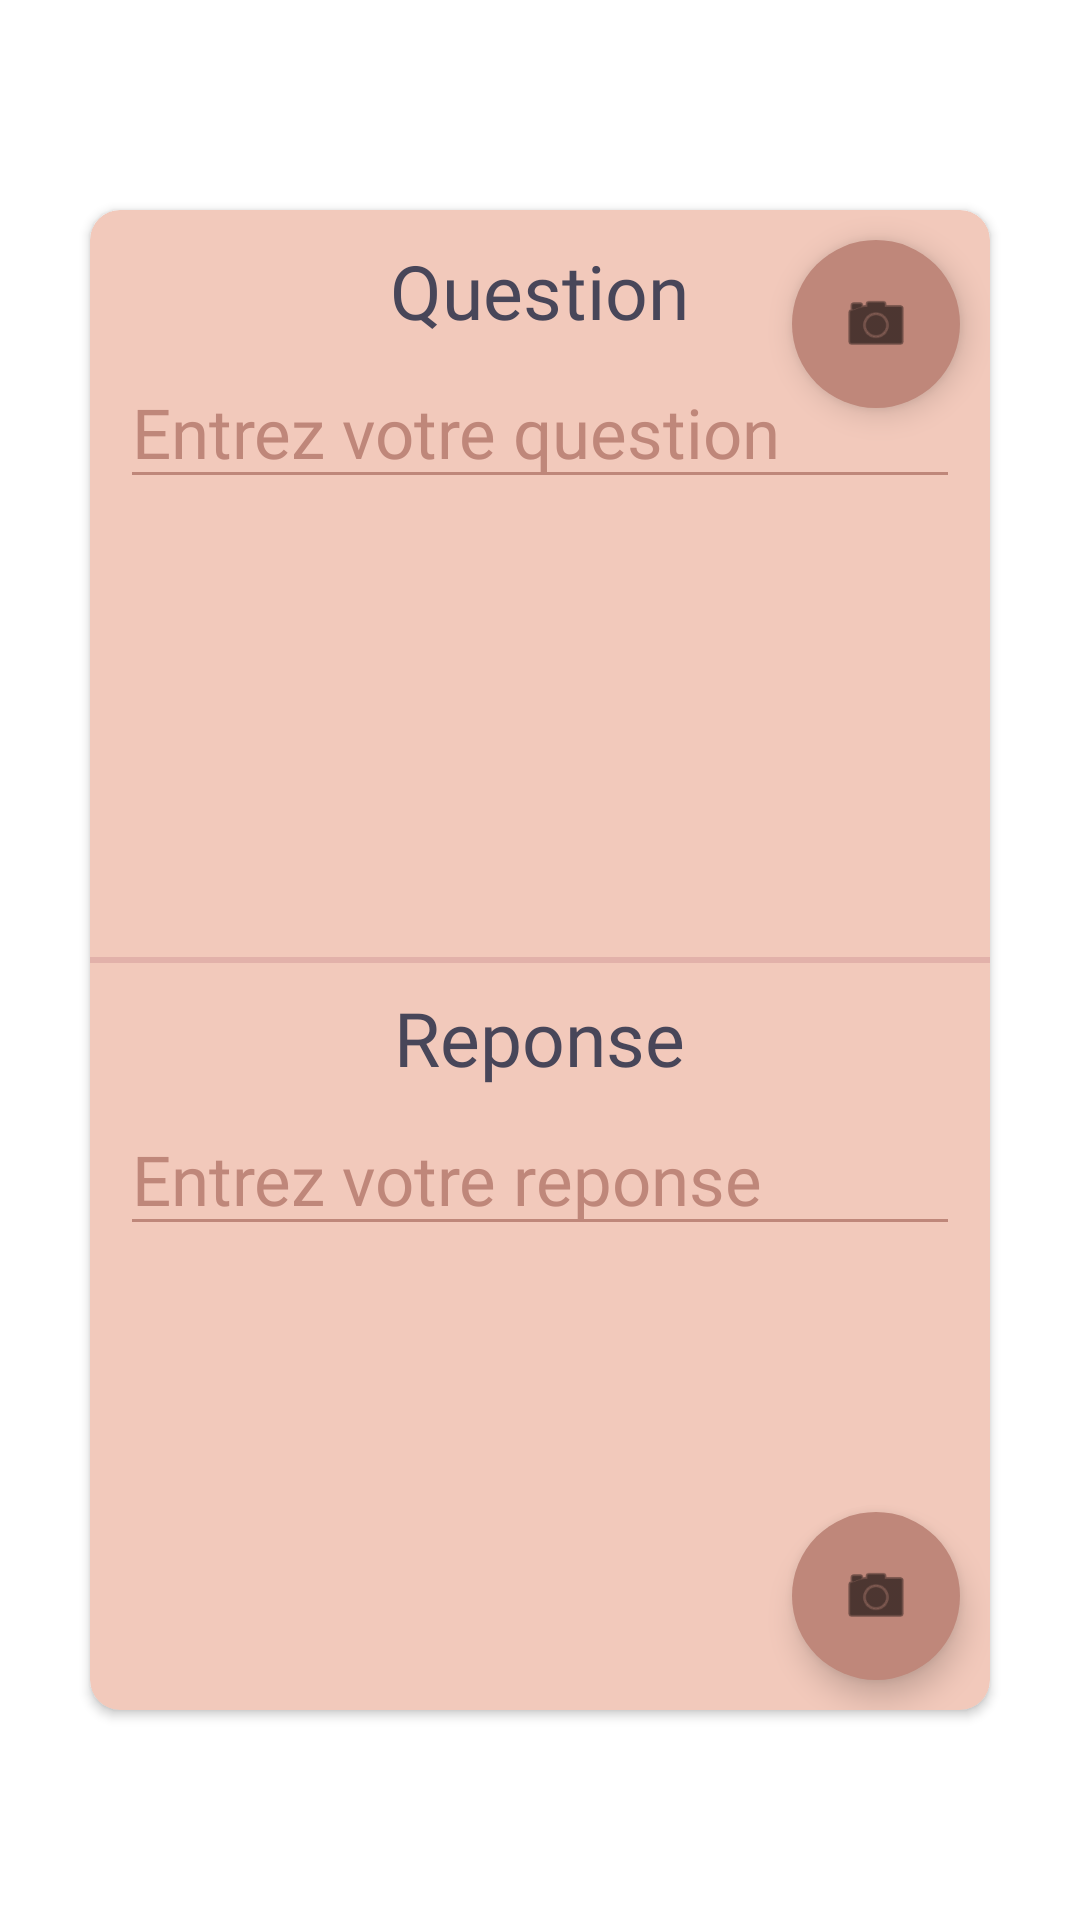

Reconstruct the res/layout file that produces this screen, plus the resources it refers to.
<!-- AndroidManifest.xml: application theme Theme.FlashApp -->
<!-- res/layout/layout_add_edit_card.xml -->
<?xml version="1.0" encoding="utf-8"?>
<androidx.constraintlayout.widget.ConstraintLayout xmlns:android="http://schemas.android.com/apk/res/android"
    xmlns:app="http://schemas.android.com/apk/res-auto"
    xmlns:tools="http://schemas.android.com/tools"
    android:layout_width="wrap_content"
    android:layout_height="wrap_content"
    android:layout_gravity="center"
    tools:context=".CollectionActivity">

    <androidx.cardview.widget.CardView
        android:id="@+id/edit_card"
        android:backgroundTint="@color/cartes"
        android:layout_width="300dp"
        android:layout_height="500dp"
        android:layout_gravity="center"
        android:layout_margin="50dp"
        app:cardCornerRadius="10dp"
        app:layout_constraintBottom_toBottomOf="parent"
        app:layout_constraintEnd_toEndOf="parent"
        app:layout_constraintStart_toStartOf="parent"
        app:layout_constraintTop_toTopOf="parent">

        <RelativeLayout
            android:layout_width="match_parent"
            android:layout_height="match_parent">

            <EditText
                android:id="@+id/edit_question"
                android:layout_width="match_parent"
                android:layout_height="wrap_content"
                android:layout_below="@+id/que"
                android:layout_centerHorizontal="true"
                android:layout_marginTop="5dp"
                android:layout_marginHorizontal="10dp"
                android:fontFamily="@font/helveticahowdisplay"
                android:hint="Entrez votre question"
                android:textColor="@color/texts"
                android:textColorHint="@color/buttons"
                android:backgroundTint="@color/buttons"
                android:scrollbars = "vertical"
                android:textSize="23sp"
                android:maxHeight="175dp"
                android:verticalScrollbarPosition="defaultPosition">

            </EditText>

            <View
                android:id="@+id/diviseur"
                android:layout_width="match_parent"
                android:layout_height="2dp"
                android:layout_centerInParent="true"
                android:background="?android:attr/listDivider"
                android:backgroundTint="#690537" />

            <TextView
                android:id="@+id/res"
                android:layout_width="wrap_content"
                android:layout_height="wrap_content"
                android:layout_alignTop="@+id/diviseur"
                android:layout_centerHorizontal="true"
                android:layout_marginTop="10dp"
                android:fontFamily="@font/helveticahowdisplay"
                android:text="Reponse"
                android:textColor="@color/texts"
                android:textSize="25sp">

            </TextView>

            <EditText
                android:id="@+id/edit_answer"
                android:layout_width="match_parent"
                android:layout_height="wrap_content"
                android:layout_below="@+id/res"
                android:layout_centerHorizontal="true"
                android:layout_marginHorizontal="10dp"
                android:layout_marginTop="5dp"
                android:fontFamily="@font/helveticahowdisplay"
                android:hint="Entrez votre reponse"
                android:maxHeight="175dp"
                android:textColor="@color/texts"
                android:textColorHint="@color/buttons"
                android:backgroundTint="@color/buttons"
                android:scrollbars = "vertical"
                android:textSize="23sp"
                android:verticalScrollbarPosition="defaultPosition">

            </EditText>

            <com.google.android.material.floatingactionbutton.FloatingActionButton
                android:id="@+id/button_image_question"
                android:layout_width="wrap_content"
                android:layout_height="wrap_content"
                android:layout_alignParentTop="true"
                android:layout_alignParentEnd="true"
                android:layout_marginTop="10dp"
                android:layout_marginEnd="10dp"
                android:clickable="true"
                app:borderWidth="0dp"
                android:backgroundTint="@color/buttons"
                app:srcCompat="@android:drawable/ic_menu_camera" />

            <com.google.android.material.floatingactionbutton.FloatingActionButton
                android:id="@+id/button_image_reponse"
                android:layout_width="wrap_content"
                android:layout_height="wrap_content"
                android:layout_alignParentEnd="true"
                android:layout_alignParentBottom="true"
                android:layout_marginEnd="10dp"
                android:layout_marginBottom="10dp"
                android:backgroundTint="@color/buttons"
                android:clickable="true"
                app:borderWidth="0dp"
                app:srcCompat="@android:drawable/ic_menu_camera" />

            <TextView
                android:id="@+id/que"
                android:layout_width="wrap_content"
                android:layout_height="wrap_content"
                android:textColor="@color/texts"
                android:text="Question"
                android:layout_centerHorizontal="true"
                android:layout_marginTop="10dp"
                android:textSize="25sp"
                android:fontFamily="@font/helveticahowdisplay">
            </TextView>

            <ImageView
                android:id="@+id/image_view_question"
                android:layout_width="match_parent"
                android:layout_height="wrap_content"
                android:layout_above="@+id/diviseur"
                android:layout_centerHorizontal="true"
                android:layout_below="@+id/que"
                android:layout_marginTop="5dp"
                android:layout_marginBottom="20dp"
                tools:srcCompat="@tools:sample/avatars" />

            <ImageView
                android:id="@+id/image_view_reponse"
                android:layout_width="match_parent"
                android:layout_height="wrap_content"
                android:layout_below="@+id/res"
                android:layout_alignParentBottom="true"
                android:layout_centerHorizontal="true"
                android:layout_marginTop="20dp"
                android:layout_marginBottom="20dp"
                tools:srcCompat="@tools:sample/avatars" />

        </RelativeLayout>

    </androidx.cardview.widget.CardView>

</androidx.constraintlayout.widget.ConstraintLayout>
<!-- resources referenced by this layout -->
<resources>
  <color name="buttons">#BF877A</color>
  <color name="cartes">#F2C9BB</color>
  <color name="texts">#484659</color>
  <style name="Theme.FlashApp" parent="Theme.MaterialComponents.DayNight.NoActionBar">
          
          <item name="colorPrimary">@color/purple_500</item>
          <item name="colorPrimaryVariant">@color/purple_700</item>
          <item name="colorOnPrimary">@color/white</item>
          
          <item name="colorSecondary">@color/teal_200</item>
          <item name="colorSecondaryVariant">@color/teal_700</item>
          <item name="colorOnSecondary">@color/black</item>
          
          
          
      </style>
  <color name="purple_500">#FF6200EE</color>
  <color name="purple_700">#FF3700B3</color>
  <color name="white">#FFFFFFFF</color>
  <color name="teal_200">#FF03DAC5</color>
  <color name="teal_700">#FF018786</color>
  <color name="black">#FF000000</color>
</resources>
